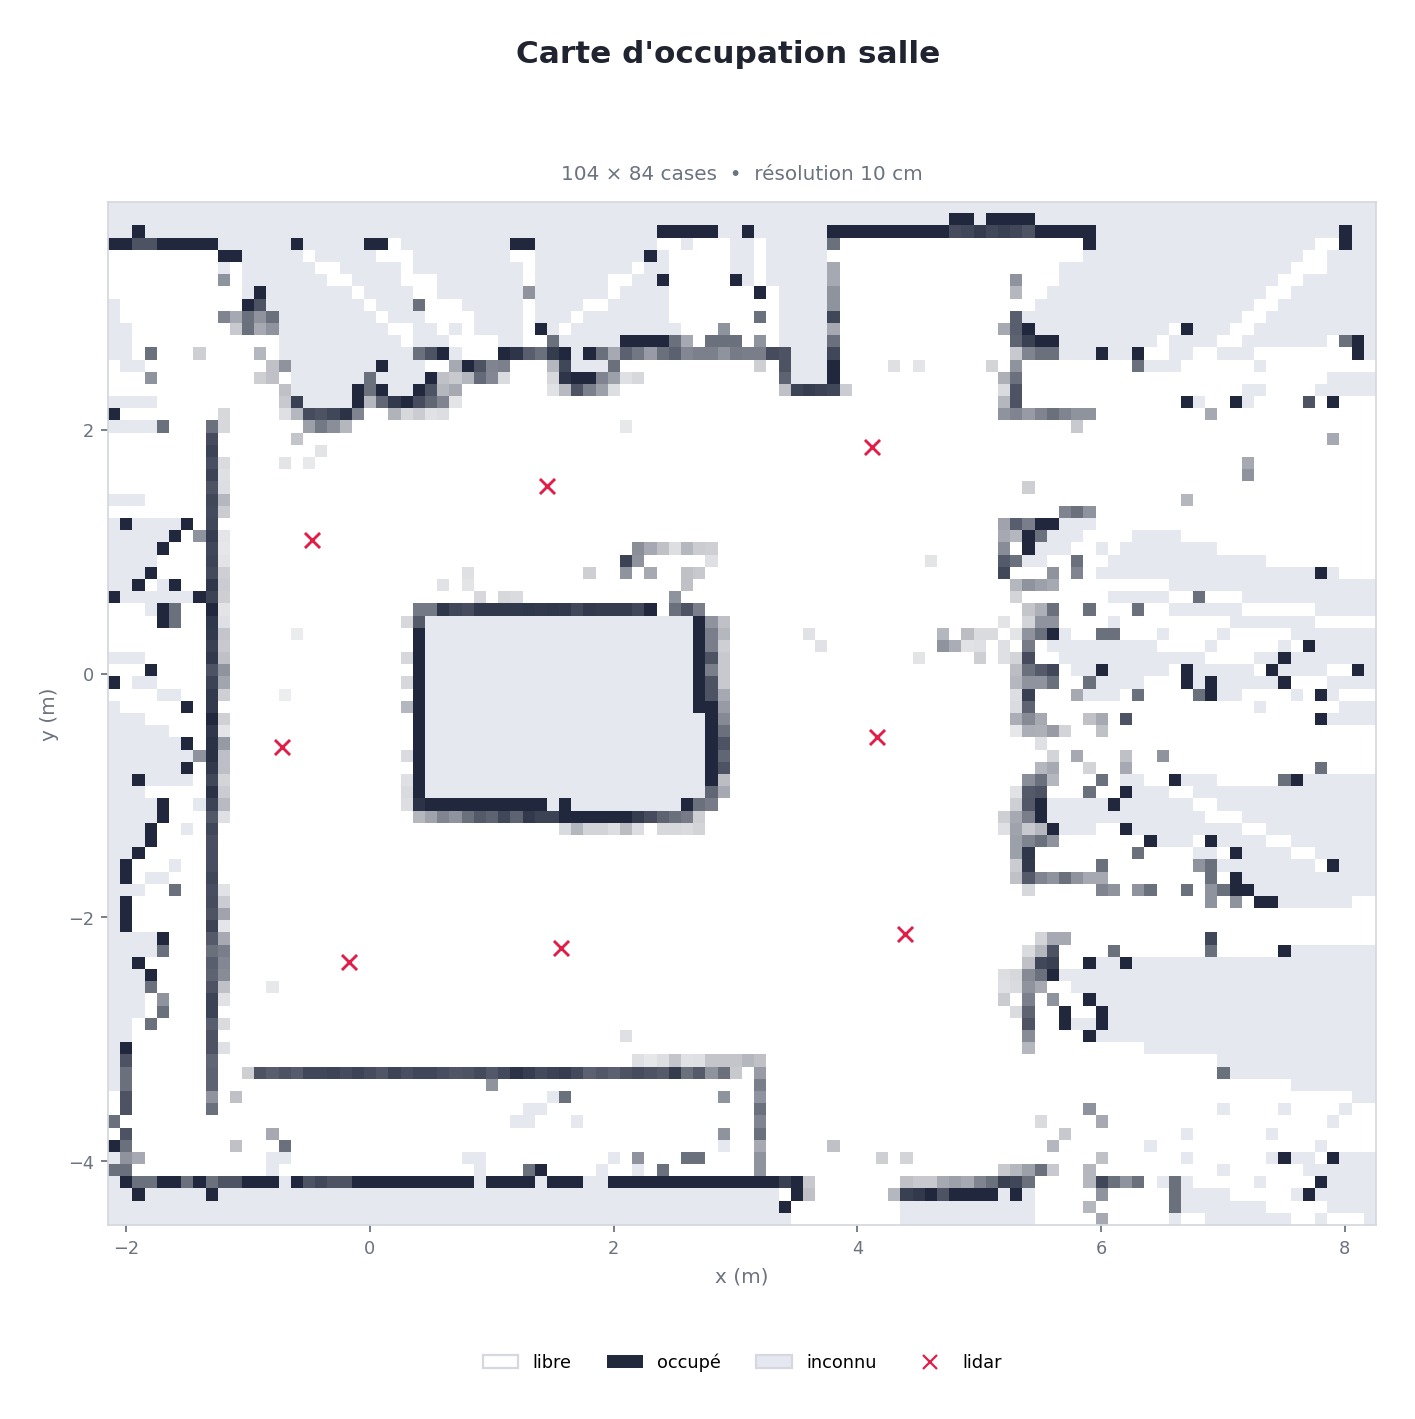

Data behind this chart, as committed beside it:
# occupation;res=0.1000;x0=-2.1464;y0=-4…, 255=occupe, 127=inconnu;sources=-0.725, -0.601|-0.474, 1.095|-0.172, -2.371|1.456, 1.538|1.567, -2.251|4.123, 1.859|4.157, -0.521|4.394, -2.135
127, 127, 127, 127, 127, 127, 127, 127, 127, 127, 127, 127, 127, 127, 127, 127, 127, 127, 127, 127, 127, 127, 127, 127
127, 127, 127, 127, 127, 127, 127, 127, 127, 127, 127, 127, 127, 127, 127, 127, 127, 127, 127, 127, 127, 127, 127, 127
127, 127, 255, 127, 127, 127, 127, 127, 255, 127, 127, 127, 127, 127, 127, 127, 127, 127, 127, 127, 127, 127, 127, 127
127, 255, 170, 170, 255, 255, 170, 255, 170, 204, 204, 255, 255, 255, 127, 255, 204, 219, 204, 204, 255, 255, 255, 255
170, 170, 0, 0, 0, 0, 0, 0, 0, 0, 0, 0, 0, 127, 0, 0, 0, 0, 0, 0, 0, 0, 0, 0
127, 128, 102, 0, 0, 0, 0, 0, 0, 0, 0, 0, 0, 127, 127, 0, 0, 0, 0, 0, 0, 0, 0, 0
255, 170, 0, 0, 0, 0, 0, 0, 0, 0, 73, 0, 0, 0, 170, 0, 0, 0, 0, 0, 0, 0, 0, 0
0, 204, 0, 0, 0, 0, 0, 0, 0, 0, 0, 0, 0, 102, 0, 0, 0, 0, 0, 0, 0, 0, 0, 0
170, 0, 0, 0, 0, 0, 0, 0, 0, 0, 0, 0, 0, 0, 0, 0, 0, 0, 0, 0, 0, 0, 0, 0
0, 204, 0, 0, 0, 0, 0, 0, 170, 0, 0, 0, 0, 0, 0, 0, 0, 0, 0, 0, 0, 0, 0, 0
0, 204, 0, 0, 0, 0, 0, 0, 128, 0, 73, 0, 0, 0, 0, 0, 0, 0, 0, 0, 0, 0, 0, 0
127, 170, 0, 0, 0, 0, 0, 0, 185, 0, 0, 0, 0, 0, 0, 0, 0, 0, 0, 0, 0, 0, 0, 0
127, 170, 0, 0, 0, 0, 0, 0, 185, 0, 0, 57, 204, 191, 204, 194, 219, 219, 222, 212, 222, 212, 200, 222
127, 204, 0, 0, 0, 0, 0, 0, 182, 0, 0, 0, 0, 0, 0, 0, 0, 0, 0, 0, 0, 0, 0, 0
127, 255, 0, 0, 0, 0, 0, 0, 204, 36, 0, 0, 0, 0, 0, 0, 0, 0, 0, 0, 0, 0, 0, 0
127, 127, 0, 0, 0, 0, 0, 0, 204, 0, 0, 0, 0, 0, 0, 0, 0, 0, 0, 0, 0, 0, 0, 0
127, 127, 0, 170, 0, 0, 0, 0, 191, 42, 0, 0, 0, 0, 0, 0, 0, 0, 0, 0, 0, 0, 0, 0
127, 127, 127, 0, 170, 0, 0, 0, 223, 0, 0, 0, 0, 0, 0, 0, 0, 0, 0, 0, 0, 0, 0, 0
127, 127, 127, 0, 128, 0, 0, 0, 223, 34, 0, 0, 0, 0, 0, 0, 0, 0, 0, 0, 0, 0, 0, 0
127, 127, 127, 170, 0, 0, 0, 0, 204, 73, 0, 0, 0, 27, 0, 0, 0, 0, 0, 0, 0, 0, 0, 0
127, 127, 127, 255, 0, 0, 0, 0, 185, 136, 0, 0, 0, 0, 0, 0, 0, 0, 0, 0, 0, 0, 0, 0
127, 127, 255, 0, 0, 0, 0, 0, 191, 142, 0, 0, 0, 0, 0, 0, 0, 0, 0, 0, 0, 0, 0, 0
127, 127, 127, 127, 170, 0, 0, 0, 170, 153, 0, 0, 0, 0, 0, 0, 0, 0, 0, 0, 0, 0, 0, 0
127, 127, 127, 127, 255, 0, 0, 0, 196, 102, 0, 0, 0, 0, 0, 0, 0, 0, 0, 0, 0, 0, 0, 0
127, 255, 0, 0, 0, 0, 0, 0, 223, 30, 0, 0, 0, 0, 0, 0, 0, 0, 0, 0, 0, 0, 0, 0
127, 255, 0, 0, 0, 0, 0, 0, 204, 109, 0, 0, 0, 0, 0, 0, 0, 0, 0, 0, 0, 0, 0, 0
127, 255, 0, 0, 0, 0, 0, 0, 212, 60, 0, 0, 0, 0, 0, 0, 0, 0, 0, 0, 0, 0, 0, 0
127, 127, 127, 0, 0, 170, 0, 0, 210, 34, 0, 0, 0, 0, 0, 0, 0, 0, 0, 0, 0, 0, 0, 0
127, 255, 0, 127, 127, 0, 0, 0, 219, 0, 0, 0, 0, 0, 0, 0, 0, 0, 0, 0, 0, 0, 0, 0
127, 255, 0, 0, 0, 127, 0, 0, 210, 0, 0, 0, 0, 0, 0, 0, 0, 0, 0, 0, 0, 0, 0, 0
127, 127, 255, 0, 0, 0, 0, 0, 210, 0, 0, 0, 0, 0, 0, 0, 0, 0, 0, 0, 0, 0, 0, 0
127, 127, 127, 255, 0, 0, 0, 0, 209, 0, 0, 0, 0, 0, 0, 0, 0, 0, 0, 0, 0, 0, 0, 0
127, 127, 127, 255, 0, 0, 127, 0, 219, 0, 0, 0, 0, 0, 0, 0, 0, 0, 0, 0, 0, 0, 0, 0
127, 127, 127, 127, 255, 0, 0, 0, 198, 36, 0, 0, 0, 0, 0, 0, 0, 0, 0, 0, 0, 0, 0, 0
127, 127, 127, 127, 255, 0, 0, 127, 223, 81, 0, 0, 0, 0, 0, 0, 0, 0, 0, 0, 0, 0, 0, 0
127, 127, 127, 0, 0, 0, 0, 0, 243, 60, 0, 0, 0, 0, 0, 0, 0, 0, 0, 0, 0, 0, 0, 0
127, 127, 255, 127, 127, 127, 127, 0, 219, 51, 0, 0, 0, 0, 0, 0, 0, 0, 0, 0, 0, 0, 0, 0
127, 127, 127, 127, 127, 127, 255, 0, 235, 76, 0, 0, 0, 0, 0, 0, 0, 0, 0, 0, 0, 0, 0, 0
127, 127, 127, 127, 127, 127, 127, 128, 245, 76, 0, 0, 0, 0, 0, 0, 0, 0, 0, 0, 0, 0, 0, 0
127, 127, 127, 127, 127, 127, 255, 0, 244, 120, 0, 0, 0, 0, 0, 0, 0, 0, 0, 0, 0, 0, 0, 0
127, 127, 127, 127, 127, 0, 0, 0, 237, 30, 0, 0, 0, 0, 0, 0, 0, 0, 0, 0, 0, 0, 0, 0
127, 127, 127, 0, 0, 0, 0, 0, 255, 54, 0, 0, 0, 0, 0, 0, 0, 0, 0, 0, 0, 0, 0, 0
127, 0, 0, 0, 0, 0, 255, 0, 234, 0, 0, 0, 0, 0, 0, 0, 0, 0, 0, 0, 0, 0, 0, 0
0, 0, 0, 0, 127, 127, 0, 0, 234, 57, 0, 0, 0, 0, 21, 0, 0, 0, 0, 0, 0, 0, 0, 0
255, 0, 127, 127, 0, 0, 0, 0, 223, 107, 0, 0, 0, 0, 0, 0, 0, 0, 0, 0, 0, 0, 0, 0
0, 0, 0, 255, 0, 0, 0, 0, 204, 128, 0, 0, 0, 0, 0, 0, 0, 0, 0, 0, 0, 0, 0, 0
127, 127, 127, 0, 0, 0, 0, 0, 235, 73, 0, 0, 0, 0, 0, 0, 0, 0, 0, 0, 0, 0, 0, 0
0, 0, 0, 0, 0, 0, 0, 0, 227, 64, 0, 0, 0, 0, 0, 0, 0, 0, 0, 0, 0, 0, 0, 0
0, 0, 0, 0, 0, 0, 0, 0, 235, 68, 0, 0, 0, 0, 0, 22, 0, 0, 0, 0, 0, 0, 0, 0
0, 0, 0, 0, 255, 170, 0, 0, 238, 36, 0, 0, 0, 0, 0, 0, 0, 0, 0, 0, 0, 0, 0, 0
0, 0, 0, 127, 255, 170, 0, 0, 255, 32, 0, 0, 0, 0, 0, 0, 0, 0, 0, 0, 0, 0, 0, 0
255, 127, 127, 127, 127, 127, 127, 255, 223, 57, 0, 0, 0, 0, 0, 0, 0, 0, 0, 0, 0, 0, 0, 0
127, 127, 255, 0, 127, 255, 0, 0, 238, 60, 0, 0, 0, 0, 0, 0, 0, 0, 0, 0, 0, 0, 0, 0
127, 127, 127, 255, 0, 0, 0, 0, 215, 57, 0, 0, 0, 0, 0, 0, 0, 0, 0, 0, 0, 0, 0, 0
127, 127, 127, 127, 0, 0, 0, 0, 222, 32, 0, 0, 0, 0, 0, 0, 0, 0, 0, 0, 0, 0, 0, 0
127, 127, 127, 127, 255, 0, 0, 0, 219, 28, 0, 0, 0, 0, 0, 0, 0, 0, 0, 0, 0, 0, 0, 0
127, 127, 127, 127, 127, 255, 0, 128, 230, 30, 0, 0, 0, 0, 0, 0, 0, 0, 0, 0, 0, 0, 0, 0
127, 255, 127, 127, 127, 127, 255, 0, 219, 0, 0, 0, 0, 0, 0, 0, 0, 0, 0, 0, 0, 0, 0, 0
0, 0, 0, 0, 0, 0, 0, 0, 215, 60, 0, 0, 0, 0, 0, 0, 0, 0, 0, 0, 0, 0, 0, 0
127, 127, 127, 0, 0, 0, 0, 0, 219, 85, 0, 0, 0, 0, 0, 0, 0, 0, 0, 0, 0, 0, 0, 0
... 24 more rows
